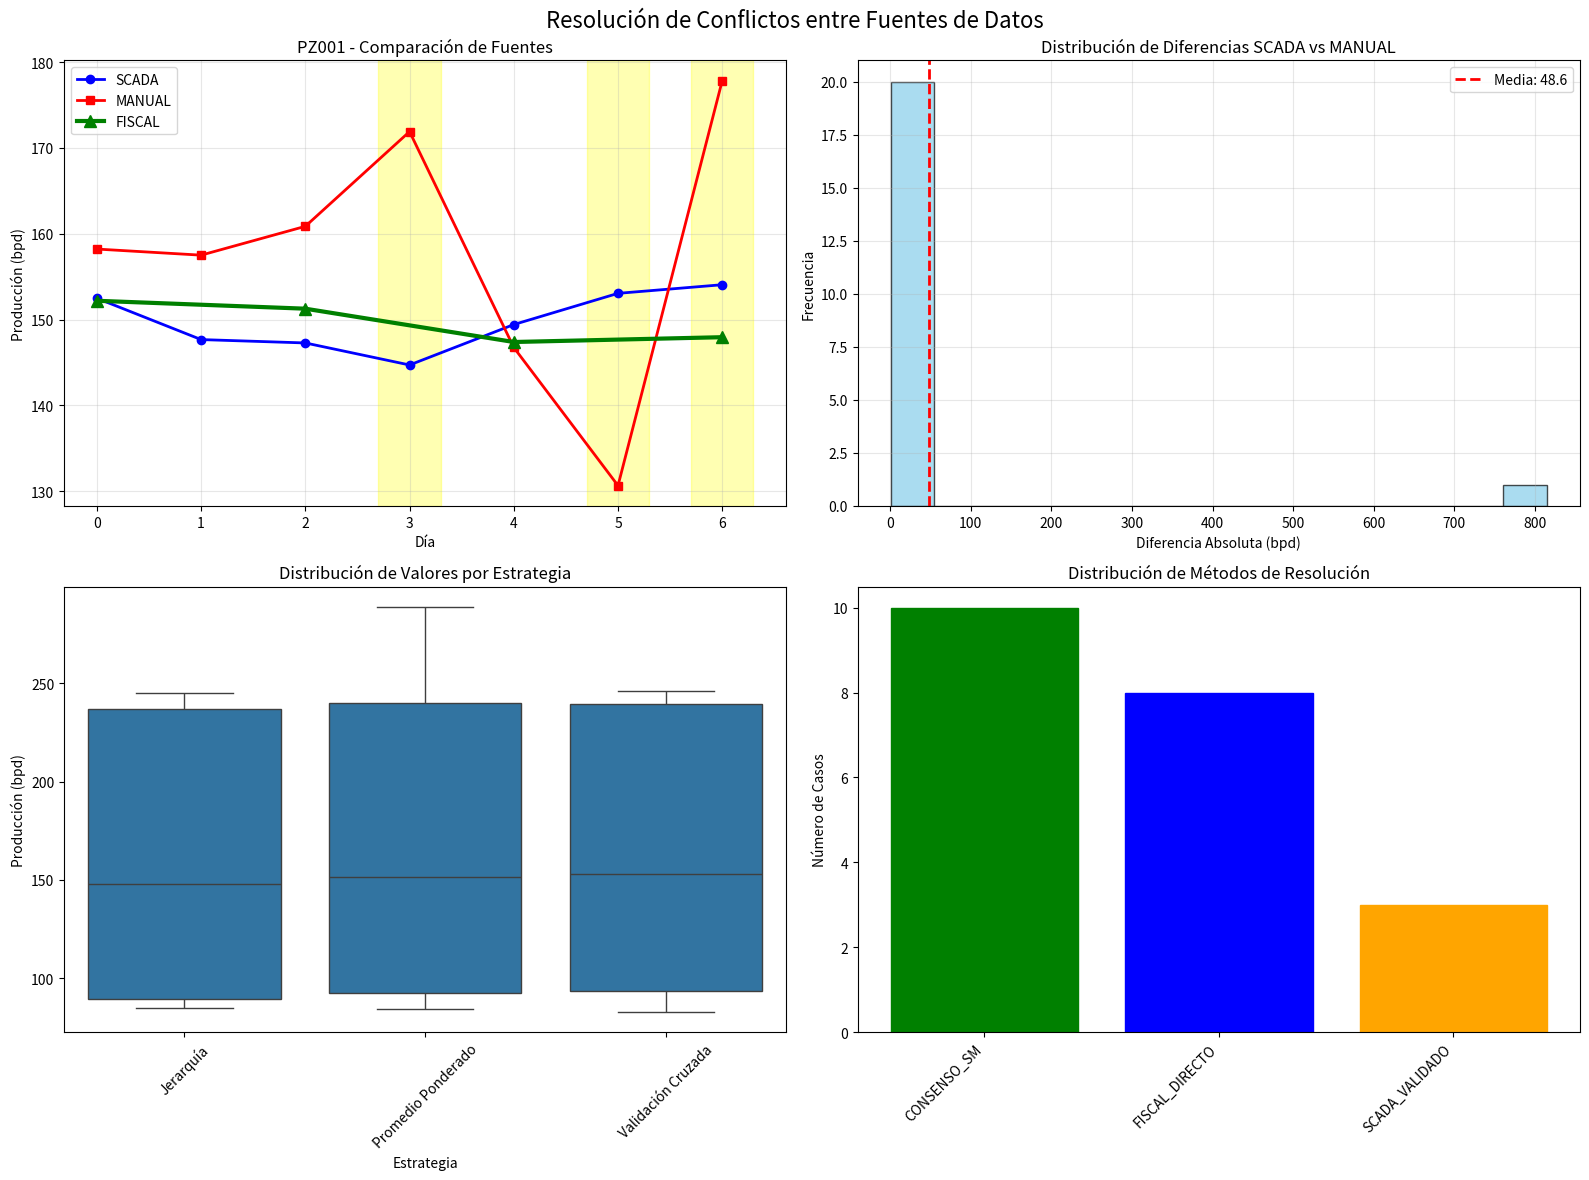

Reproduce this figure in Python. (Note: this script raises an exception after producing the figure.)
#!/usr/bin/env python3
"""
Sesión 15: Integración de Datos de Múltiples Fuentes
Demo 02: Resolución de Conflictos entre Fuentes

Este demo demuestra técnicas para identificar y resolver inconsistencias
entre diferentes fuentes de datos en operaciones petroleras.

Autor: AdP Meridian Consulting
Fecha: 2024
"""

import pandas as pd
import numpy as np
import matplotlib.pyplot as plt
import seaborn as sns
from datetime import datetime, timedelta
import warnings
warnings.filterwarnings('ignore')

print("="*70)
print("DEMO 02: RESOLUCIÓN DE CONFLICTOS ENTRE FUENTES")
print("="*70)
print()

# ===== SIMULACIÓN DE FUENTES CONFLICTIVAS =====
print("1. CREACIÓN DE FUENTES DE DATOS CON CONFLICTOS")
print("-"*50)

# Datos base de producción
np.random.seed(42)
fechas = pd.date_range('2024-01-01', '2024-01-07', freq='D')
pozos = ['PZ001', 'PZ002', 'PZ003']

# FUENTE 1: Sistema SCADA (Automático)
print("✓ Creando datos FUENTE 1 - Sistema SCADA:")
scada_data = []
for fecha in fechas:
    for pozo in pozos:
        # Simulamos lecturas automáticas con pequeños ruidos
        base_prod = {'PZ001': 150, 'PZ002': 90, 'PZ003': 240}[pozo]
        ruido = np.random.normal(0, 5)
        
        scada_data.append({
            'fecha': fecha,
            'pozo_id': pozo,
            'produccion_crudo_bpd': base_prod + ruido,
            'presion_cabeza_psi': 600 + np.random.normal(0, 20),
            'temperatura_c': 65 + np.random.normal(0, 3),
            'fuente': 'SCADA',
            'timestamp_registro': fecha + timedelta(hours=23, minutes=55),
            'calidad_dato': np.random.choice(['Excelente', 'Buena'], p=[0.8, 0.2])
        })

fuente_scada = pd.DataFrame(scada_data)
print(f"  - Registros: {len(fuente_scada)}")
print(f"  - Calidad promedio: {fuente_scada['calidad_dato'].value_counts().to_dict()}")
print()

# FUENTE 2: Reportes Operadores (Manual)
print("✓ Creando datos FUENTE 2 - Reportes Manuales:")
manual_data = []
for fecha in fechas:
    for pozo in pozos:
        # Simulamos reportes manuales con posibles errores humanos
        base_prod = {'PZ001': 150, 'PZ002': 90, 'PZ003': 240}[pozo]
        
        # Introducir errores típicos
        if np.random.random() < 0.1:  # 10% de error de transcripción
            error_factor = np.random.choice([0.1, 10])  # Decimal mal puesto
            produccion = base_prod * error_factor
        else:
            produccion = base_prod + np.random.normal(0, 10)
        
        # Algunos campos pueden estar vacíos
        presion = 600 + np.random.normal(0, 25) if np.random.random() > 0.05 else np.nan
        temperatura = 65 + np.random.normal(0, 5) if np.random.random() > 0.03 else np.nan
        
        manual_data.append({
            'fecha': fecha,
            'pozo_id': pozo,
            'produccion_crudo_bpd': produccion,
            'presion_cabeza_psi': presion,
            'temperatura_c': temperatura,
            'fuente': 'MANUAL',
            'timestamp_registro': fecha + timedelta(hours=np.random.randint(8, 18)),
            'operador': np.random.choice(['Juan P.', 'Maria R.', 'Carlos S.', 'Ana T.'])
        })

fuente_manual = pd.DataFrame(manual_data)
print(f"  - Registros: {len(fuente_manual)}")
print(f"  - Valores nulos en presión: {fuente_manual['presion_cabeza_psi'].isnull().sum()}")
print(f"  - Valores nulos en temperatura: {fuente_manual['temperatura_c'].isnull().sum()}")
print()

# FUENTE 3: Sistema de Medición Fiscal (Oficial)
print("✓ Creando datos FUENTE 3 - Medición Fiscal:")
fiscal_data = []
# Solo disponible cada 2 días y no para todos los pozos
for i, fecha in enumerate(fechas[::2]):  # Cada 2 días
    for pozo in pozos[:2]:  # Solo PZ001 y PZ002 tienen medición fiscal
        base_prod = {'PZ001': 150, 'PZ002': 90}[pozo]
        
        fiscal_data.append({
            'fecha': fecha,
            'pozo_id': pozo,
            'produccion_crudo_bpd': base_prod + np.random.normal(0, 2),  # Muy preciso
            'fuente': 'FISCAL',
            'timestamp_registro': fecha + timedelta(hours=12),
            'certificado': True,
            'precision': 'Alta'
        })

fuente_fiscal = pd.DataFrame(fiscal_data)
print(f"  - Registros: {len(fuente_fiscal)}")
print(f"  - Solo pozos: {sorted(fuente_fiscal['pozo_id'].unique())}")
print(f"  - Fechas disponibles: {len(fuente_fiscal['fecha'].unique())}")
print()

# ===== IDENTIFICACIÓN DE CONFLICTOS =====
print("2. IDENTIFICACIÓN DE CONFLICTOS ENTRE FUENTES")
print("-"*50)

# Combinar todas las fuentes para análisis
todas_fuentes = pd.concat([
    fuente_scada[['fecha', 'pozo_id', 'produccion_crudo_bpd', 'fuente']],
    fuente_manual[['fecha', 'pozo_id', 'produccion_crudo_bpd', 'fuente']],
    fuente_fiscal[['fecha', 'pozo_id', 'produccion_crudo_bpd', 'fuente']]
], ignore_index=True)

print("✓ Dataset consolidado de todas las fuentes:")
print(f"  - Total registros: {len(todas_fuentes)}")
print(f"  - Fuentes: {sorted(todas_fuentes['fuente'].unique())}")
print()

# Pivot para comparar fuentes lado a lado
pivot_fuentes = todas_fuentes.pivot_table(
    index=['fecha', 'pozo_id'],
    columns='fuente',
    values='produccion_crudo_bpd',
    aggfunc='first'
).reset_index()

print("✓ Comparación lado a lado de fuentes:")
print(pivot_fuentes.head(10))
print()

# Calcular diferencias entre fuentes
pivot_fuentes['diff_scada_manual'] = (
    pivot_fuentes['SCADA'] - pivot_fuentes['MANUAL']
).abs()

pivot_fuentes['diff_scada_fiscal'] = (
    pivot_fuentes['SCADA'] - pivot_fuentes['FISCAL']
).abs()

pivot_fuentes['diff_manual_fiscal'] = (
    pivot_fuentes['MANUAL'] - pivot_fuentes['FISCAL']
).abs()

# Identificar conflictos significativos (diferencia > 10%)
umbral_conflicto = 0.10  # 10%

def identificar_conflicto(row, col1, col2):
    if pd.isna(row[col1]) or pd.isna(row[col2]):
        return False
    diff_porcentual = abs(row[col1] - row[col2]) / max(row[col1], row[col2])
    return diff_porcentual > umbral_conflicto

pivot_fuentes['conflicto_scada_manual'] = pivot_fuentes.apply(
    lambda row: identificar_conflicto(row, 'SCADA', 'MANUAL'), axis=1
)

pivot_fuentes['conflicto_scada_fiscal'] = pivot_fuentes.apply(
    lambda row: identificar_conflicto(row, 'SCADA', 'FISCAL'), axis=1
)

print("✓ Análisis de conflictos:")
conflictos_sm = pivot_fuentes['conflicto_scada_manual'].sum()
conflictos_sf = pivot_fuentes['conflicto_scada_fiscal'].sum()
print(f"  - Conflictos SCADA vs MANUAL: {conflictos_sm}")
print(f"  - Conflictos SCADA vs FISCAL: {conflictos_sf}")

if conflictos_sm > 0:
    print("\n  Ejemplos de conflictos SCADA vs MANUAL:")
    conflictos_ejemplos = pivot_fuentes[pivot_fuentes['conflicto_scada_manual']].head(3)
    for _, row in conflictos_ejemplos.iterrows():
        pct_diff = abs(row['SCADA'] - row['MANUAL']) / max(row['SCADA'], row['MANUAL']) * 100
        print(f"    {row['fecha'].strftime('%Y-%m-%d')} {row['pozo_id']}: "
              f"SCADA={row['SCADA']:.1f}, MANUAL={row['MANUAL']:.1f} "
              f"(diff={pct_diff:.1f}%)")
print()

# ===== ESTRATEGIAS DE RESOLUCIÓN =====
print("3. ESTRATEGIAS DE RESOLUCIÓN DE CONFLICTOS")
print("-"*50)

# Estrategia 1: Jerarquía de fuentes
print("✓ ESTRATEGIA 1: Jerarquía de Fuentes")
jerarquia = {'FISCAL': 1, 'SCADA': 2, 'MANUAL': 3}  # 1 = máxima prioridad

def resolver_por_jerarquia(row):
    """Selecciona el valor de la fuente con mayor prioridad disponible."""
    for fuente in sorted(jerarquia.keys(), key=lambda x: jerarquia[x]):
        if not pd.isna(row[fuente]):
            return row[fuente], fuente
    return np.nan, 'NINGUNA'

pivot_fuentes[['valor_jerarquia', 'fuente_seleccionada']] = pivot_fuentes.apply(
    resolver_por_jerarquia, axis=1, result_type='expand'
)

print(f"  - Registros resueltos: {pivot_fuentes['fuente_seleccionada'].notna().sum()}")
fuente_counts = pivot_fuentes['fuente_seleccionada'].value_counts()
print(f"  - Distribución por fuente: {fuente_counts.to_dict()}")
print()

# Estrategia 2: Promedio ponderado
print("✓ ESTRATEGIA 2: Promedio Ponderado")
pesos = {'FISCAL': 0.6, 'SCADA': 0.3, 'MANUAL': 0.1}

def resolver_por_promedio_ponderado(row):
    """Calcula promedio ponderado de fuentes disponibles."""
    valores = []
    pesos_disponibles = []
    
    for fuente, peso in pesos.items():
        if not pd.isna(row[fuente]):
            valores.append(row[fuente])
            pesos_disponibles.append(peso)
    
    if valores:
        # Normalizar pesos
        suma_pesos = sum(pesos_disponibles)
        pesos_norm = [p/suma_pesos for p in pesos_disponibles]
        return sum(v*p for v, p in zip(valores, pesos_norm))
    return np.nan

pivot_fuentes['valor_promedio_ponderado'] = pivot_fuentes.apply(
    resolver_por_promedio_ponderado, axis=1
)

print(f"  - Registros con promedio calculado: {pivot_fuentes['valor_promedio_ponderado'].notna().sum()}")
print()

# Estrategia 3: Validación cruzada con umbrales
print("✓ ESTRATEGIA 3: Validación Cruzada")
def resolver_por_validacion_cruzada(row):
    """Usa consenso entre fuentes o rechaza outliers."""
    valores_disponibles = []
    fuentes_disponibles = []
    
    for fuente in ['FISCAL', 'SCADA', 'MANUAL']:
        if not pd.isna(row[fuente]):
            valores_disponibles.append(row[fuente])
            fuentes_disponibles.append(fuente)
    
    if len(valores_disponibles) < 2:
        return valores_disponibles[0] if valores_disponibles else np.nan, fuentes_disponibles[0] if fuentes_disponibles else 'NINGUNA'
    
    # Si tenemos múltiples valores, verificar consenso
    promedio = np.mean(valores_disponibles)
    valores_validos = []
    fuentes_validas = []
    
    # Umbral de desviación del 15%
    umbral = 0.15
    for valor, fuente in zip(valores_disponibles, fuentes_disponibles):
        desviacion = abs(valor - promedio) / promedio
        if desviacion <= umbral:
            valores_validos.append(valor)
            fuentes_validas.append(fuente)
    
    if valores_validos:
        # Usar promedio de valores válidos
        return np.mean(valores_validos), '+'.join(fuentes_validas)
    else:
        # Si no hay consenso, usar fuente más confiable
        return row['FISCAL'] if not pd.isna(row['FISCAL']) else row['SCADA'], 'FISCAL' if not pd.isna(row['FISCAL']) else 'SCADA'

pivot_fuentes[['valor_validacion_cruzada', 'fuentes_validacion']] = pivot_fuentes.apply(
    resolver_por_validacion_cruzada, axis=1, result_type='expand'
)

print(f"  - Registros validados: {pivot_fuentes['fuentes_validacion'].notna().sum()}")
validacion_counts = pivot_fuentes['fuentes_validacion'].value_counts()
print(f"  - Distribución de fuentes usadas: {validacion_counts.head().to_dict()}")
print()

# ===== COMPARACIÓN DE ESTRATEGIAS =====
print("4. COMPARACIÓN DE ESTRATEGIAS")
print("-"*50)

# Calcular métricas de comparación
estrategias = {
    'Jerarquía': 'valor_jerarquia',
    'Promedio Ponderado': 'valor_promedio_ponderado', 
    'Validación Cruzada': 'valor_validacion_cruzada'
}

print("✓ Estadísticas por estrategia:")
for nombre, columna in estrategias.items():
    datos_validos = pivot_fuentes[columna].dropna()
    print(f"\n  {nombre}:")
    print(f"    - Registros completos: {len(datos_validos)}")
    print(f"    - Promedio: {datos_validos.mean():.2f}")
    print(f"    - Desviación estándar: {datos_validos.std():.2f}")
    print(f"    - Rango: {datos_validos.min():.2f} - {datos_validos.max():.2f}")

# Calcular diferencias entre estrategias
print("\n✓ Diferencias entre estrategias:")
diff_j_p = (pivot_fuentes['valor_jerarquia'] - pivot_fuentes['valor_promedio_ponderado']).abs().mean()
diff_j_v = (pivot_fuentes['valor_jerarquia'] - pivot_fuentes['valor_validacion_cruzada']).abs().mean()
diff_p_v = (pivot_fuentes['valor_promedio_ponderado'] - pivot_fuentes['valor_validacion_cruzada']).abs().mean()

print(f"  - Jerarquía vs Promedio: {diff_j_p:.2f} bpd promedio")
print(f"  - Jerarquía vs Validación: {diff_j_v:.2f} bpd promedio")
print(f"  - Promedio vs Validación: {diff_p_v:.2f} bpd promedio")
print()

# ===== IMPLEMENTACIÓN DE REGLAS AUTOMÁTICAS =====
print("5. IMPLEMENTACIÓN DE REGLAS AUTOMÁTICAS")
print("-"*50)

def resolver_automatico(row):
    """
    Implementa lógica automática para resolver conflictos:
    1. Si existe FISCAL, usarlo (máxima confiabilidad)
    2. Si SCADA y MANUAL coinciden (±10%), usar promedio
    3. Si difieren significativamente, validar contra patrones históricos
    4. En caso de duda, usar SCADA (más frecuente y consistente)
    """
    
    # Regla 1: FISCAL tiene prioridad absoluta
    if not pd.isna(row['FISCAL']):
        return row['FISCAL'], 'FISCAL_DIRECTO'
    
    # Regla 2: Consenso SCADA-MANUAL
    if not pd.isna(row['SCADA']) and not pd.isna(row['MANUAL']):
        diff_pct = abs(row['SCADA'] - row['MANUAL']) / max(row['SCADA'], row['MANUAL'])
        if diff_pct <= 0.10:  # Diferencia menor al 10%
            return (row['SCADA'] + row['MANUAL']) / 2, 'CONSENSO_SM'
        else:
            # Validar contra rango esperado del pozo
            rangos_esperados = {
                'PZ001': (140, 160),
                'PZ002': (80, 100),
                'PZ003': (220, 250)
            }
            rango = rangos_esperados.get(row['pozo_id'], (0, 1000))
            
            scada_valido = rango[0] <= row['SCADA'] <= rango[1]
            manual_valido = rango[0] <= row['MANUAL'] <= rango[1]
            
            if scada_valido and not manual_valido:
                return row['SCADA'], 'SCADA_VALIDADO'
            elif manual_valido and not scada_valido:
                return row['MANUAL'], 'MANUAL_VALIDADO'
            else:
                # Ambos válidos o ambos inválidos: preferir SCADA
                return row['SCADA'], 'SCADA_PREFERENCIA'
    
    # Regla 3: Solo una fuente disponible
    if not pd.isna(row['SCADA']):
        return row['SCADA'], 'SCADA_UNICO'
    elif not pd.isna(row['MANUAL']):
        return row['MANUAL'], 'MANUAL_UNICO'
    
    return np.nan, 'SIN_DATOS'

pivot_fuentes[['valor_automatico', 'metodo_automatico']] = pivot_fuentes.apply(
    resolver_automatico, axis=1, result_type='expand'
)

print("✓ Resolución automática completada:")
metodo_counts = pivot_fuentes['metodo_automatico'].value_counts()
for metodo, count in metodo_counts.items():
    print(f"  - {metodo}: {count} casos")
print()

# ===== VISUALIZACIÓN DE CONFLICTOS Y RESOLUCIONES =====
print("6. VISUALIZACIÓN DE RESULTADOS")
print("-"*50)

fig, axes = plt.subplots(2, 2, figsize=(16, 12))
fig.suptitle('Resolución de Conflictos entre Fuentes de Datos', fontsize=16, y=0.98)

# Gráfico 1: Comparación de fuentes para PZ001
pz001_data = pivot_fuentes[pivot_fuentes['pozo_id'] == 'PZ001'].copy()
ax1 = axes[0, 0]
x_pos = range(len(pz001_data))

if not pz001_data.empty:
    ax1.plot(x_pos, pz001_data['SCADA'], 'b-o', label='SCADA', linewidth=2)
    ax1.plot(x_pos, pz001_data['MANUAL'], 'r-s', label='MANUAL', linewidth=2)
    fiscal_data = pz001_data['FISCAL'].dropna()
    if not fiscal_data.empty:
        fiscal_x = [i for i, v in enumerate(pz001_data['FISCAL']) if not pd.isna(v)]
        ax1.plot(fiscal_x, fiscal_data, 'g-^', label='FISCAL', linewidth=3, markersize=8)
    
    ax1.set_xlabel('Día')
    ax1.set_ylabel('Producción (bpd)')
    ax1.set_title('PZ001 - Comparación de Fuentes')
    ax1.legend()
    ax1.grid(True, alpha=0.3)
    
    # Marcar conflictos
    conflictos = pz001_data['conflicto_scada_manual']
    for i, conflicto in enumerate(conflictos):
        if conflicto:
            ax1.axvspan(i-0.3, i+0.3, alpha=0.3, color='yellow', label='Conflicto' if i == conflictos.idxmax() else "")

# Gráfico 2: Distribución de diferencias
ax2 = axes[0, 1]
diferencias = pivot_fuentes['diff_scada_manual'].dropna()
if not diferencias.empty:
    ax2.hist(diferencias, bins=15, alpha=0.7, color='skyblue', edgecolor='black')
    ax2.axvline(diferencias.mean(), color='red', linestyle='--', linewidth=2, label=f'Media: {diferencias.mean():.1f}')
    ax2.set_xlabel('Diferencia Absoluta (bpd)')
    ax2.set_ylabel('Frecuencia')
    ax2.set_title('Distribución de Diferencias SCADA vs MANUAL')
    ax2.legend()
    ax2.grid(True, alpha=0.3)

# Gráfico 3: Comparación de estrategias
ax3 = axes[1, 0]
estrategias_data = []
for nombre, columna in estrategias.items():
    valores = pivot_fuentes[columna].dropna()
    if not valores.empty:
        estrategias_data.extend([(nombre, v) for v in valores])

if estrategias_data:
    estrategias_df = pd.DataFrame(estrategias_data, columns=['Estrategia', 'Valor'])
    sns.boxplot(data=estrategias_df, x='Estrategia', y='Valor', ax=ax3)
    ax3.set_title('Distribución de Valores por Estrategia')
    ax3.set_ylabel('Producción (bpd)')
    ax3.tick_params(axis='x', rotation=45)

# Gráfico 4: Métodos de resolución automática
ax4 = axes[1, 1]
metodo_counts = pivot_fuentes['metodo_automatico'].value_counts()
if not metodo_counts.empty:
    bars = ax4.bar(range(len(metodo_counts)), metodo_counts.values)
    ax4.set_xticks(range(len(metodo_counts)))
    ax4.set_xticklabels(metodo_counts.index, rotation=45, ha='right')
    ax4.set_ylabel('Número de Casos')
    ax4.set_title('Distribución de Métodos de Resolución')
    
    # Colorear barras según el tipo de método
    colors = ['green', 'blue', 'orange', 'red', 'purple', 'brown', 'gray']
    for bar, color in zip(bars, colors):
        bar.set_color(color)

plt.tight_layout()
plt.savefig('../datos/demo_02_conflictos.png', dpi=300, bbox_inches='tight')
print("✓ Gráficos guardados en: ../datos/demo_02_conflictos.png")
print()

# ===== EXPORTAR RESULTADOS =====
print("7. EXPORTACIÓN DE RESULTADOS")
print("-"*50)

# Dataset final con resolución automática
dataset_final = pivot_fuentes[['fecha', 'pozo_id', 'valor_automatico', 'metodo_automatico']].copy()
dataset_final.rename(columns={
    'valor_automatico': 'produccion_crudo_bpd',
    'metodo_automatico': 'metodo_resolucion'
}, inplace=True)

# Agregar métricas de calidad
dataset_final['numero_fuentes_disponibles'] = (
    pivot_fuentes[['SCADA', 'MANUAL', 'FISCAL']].notna().sum(axis=1)
)

dataset_final['confiabilidad'] = dataset_final['metodo_resolucion'].map({
    'FISCAL_DIRECTO': 'Muy Alta',
    'CONSENSO_SM': 'Alta',
    'SCADA_VALIDADO': 'Alta',
    'MANUAL_VALIDADO': 'Media',
    'SCADA_PREFERENCIA': 'Media',
    'SCADA_UNICO': 'Media',
    'MANUAL_UNICO': 'Baja',
    'SIN_DATOS': 'Sin Datos'
})

dataset_final.to_csv('../datos/produccion_conflictos_resueltos.csv', index=False)
print("✓ Dataset final guardado: ../datos/produccion_conflictos_resueltos.csv")

# Reporte de conflictos detectados
reporte_conflictos = pivot_fuentes[
    pivot_fuentes['conflicto_scada_manual'] | pivot_fuentes['conflicto_scada_fiscal']
].copy()

if not reporte_conflictos.empty:
    reporte_conflictos.to_csv('../datos/reporte_conflictos_detectados.csv', index=False)
    print("✓ Reporte de conflictos guardado: ../datos/reporte_conflictos_detectados.csv")
print()

# ===== RESUMEN EJECUTIVO =====
print("8. RESUMEN EJECUTIVO")
print("-"*50)
total_registros = len(pivot_fuentes)
registros_con_conflictos = (pivot_fuentes['conflicto_scada_manual'] | 
                           pivot_fuentes['conflicto_scada_fiscal']).sum()

print(f"✓ Resumen de la resolución de conflictos:")
print(f"  • Total de registros procesados: {total_registros}")
print(f"  • Registros con conflictos detectados: {registros_con_conflictos} ({registros_con_conflictos/total_registros*100:.1f}%)")
print(f"  • Registros resueltos automáticamente: {dataset_final['produccion_crudo_bpd'].notna().sum()}")
print()

print("✓ Distribución de confiabilidad final:")
conf_counts = dataset_final['confiabilidad'].value_counts()
for nivel, count in conf_counts.items():
    print(f"  • {nivel}: {count} registros ({count/len(dataset_final)*100:.1f}%)")
print()

print("✓ Técnicas implementadas:")
print("  • Jerarquía de fuentes basada en confiabilidad")
print("  • Promedio ponderado con pesos ajustables")
print("  • Validación cruzada con umbrales de consenso")
print("  • Validación contra rangos históricos esperados")
print("  • Resolución automática con reglas de negocio")
print()

print("="*70)
print("DEMO 02 COMPLETADO - RESOLUCIÓN DE CONFLICTOS")
print("="*70)

plt.show()